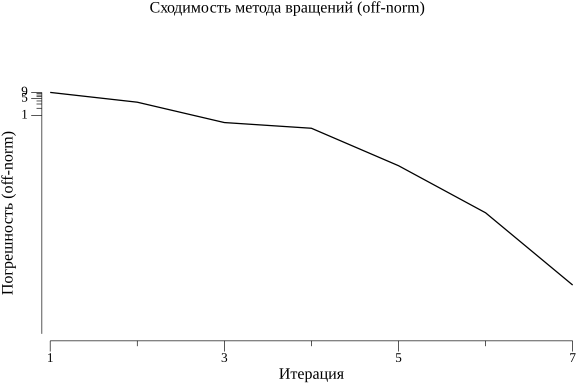

The file beside this chart, header and first rows:
iteration, error
1, 9.000000e+00
2, 3.556032e+00
3, 5.147079e-01
4, 2.993941e-01
5, 8.566761e-03
6, 9.800429e-05
7, 1.027772e-07
